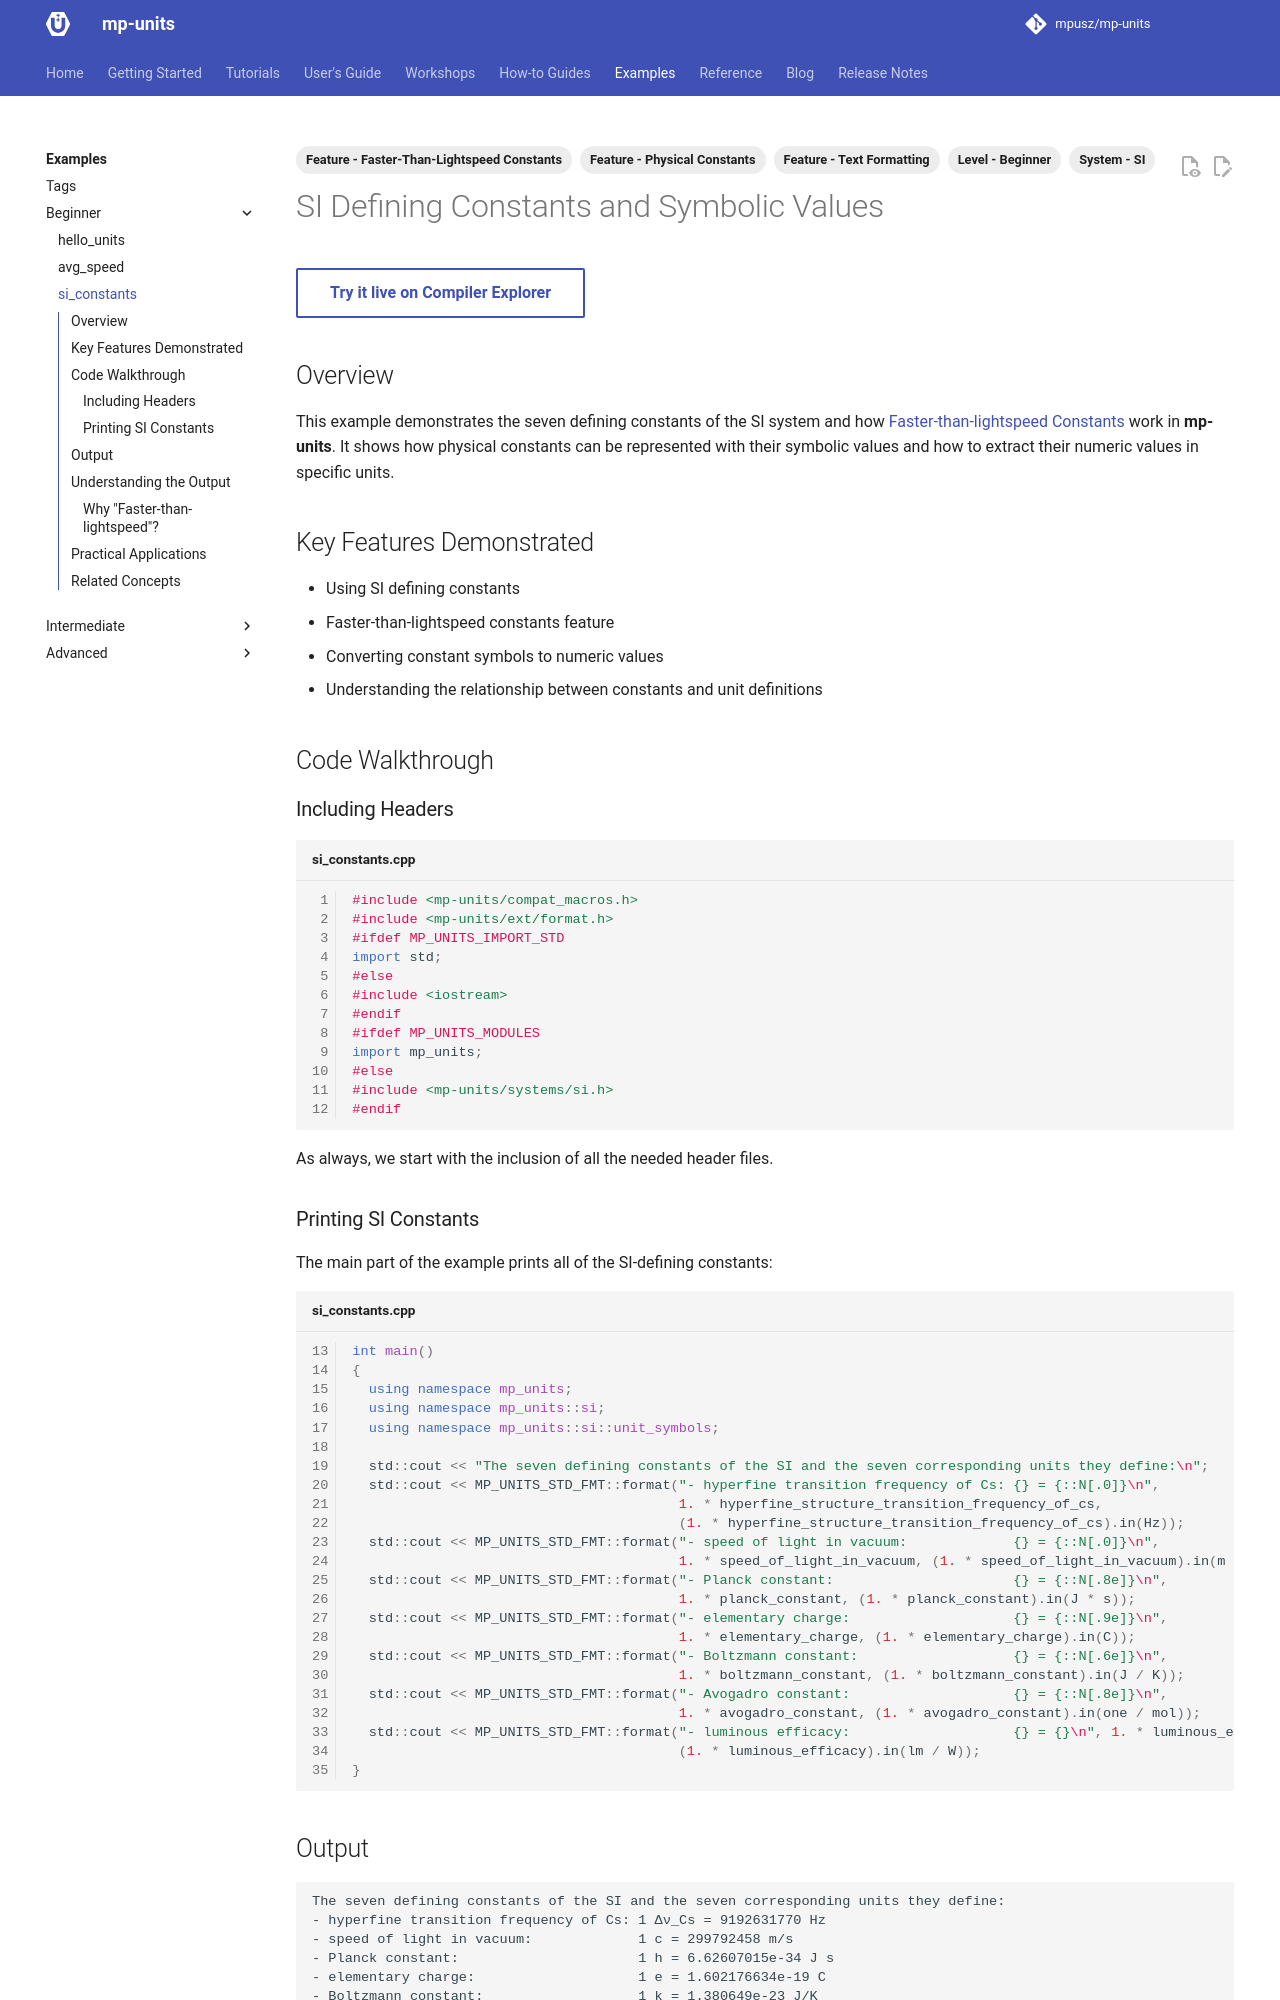

repository: mpusz/mp-units · page: HEAD/examples/si_constants/index.html · generator: mkdocs

---
tags:
- Level - Beginner
- Feature - Faster-Than-Lightspeed Constants
- Feature - Physical Constants
- Feature - Text Formatting
- System - SI
---

# SI Defining Constants and Symbolic Values

[Try it live on Compiler Explorer](godbolt){ .md-button }

## Overview

This example demonstrates the seven defining constants of the SI system and how
[Faster-than-lightspeed Constants](../users_guide/framework_basics/faster_than_lightspeed_constants.md)
work in **mp-units**. It shows how physical constants can be represented with their symbolic
values and how to extract their numeric values in specific units.

## Key Features Demonstrated

- Using SI defining constants
- Faster-than-lightspeed constants feature
- Converting constant symbols to numeric values
- Understanding the relationship between constants and unit definitions

## Code Walkthrough

### Including Headers

```cpp title="si_constants.cpp" linenums="1"
--8<-- "example/si_constants.cpp:28:39"
```

As always, we start with the inclusion of all the needed header files.

### Printing SI Constants

The main part of the example prints all of the SI-defining constants:

```cpp title="si_constants.cpp" linenums="13"
--8<-- "example/si_constants.cpp:41:"
```

## Output

```text
The seven defining constants of the SI and the seven corresponding units they define:
- hyperfine transition frequency of Cs: 1 Δν_Cs = 9192631770 Hz
- speed of light in vacuum:             1 c = 299792458 m/s
- Planck constant:                      1 h = 6.62607015e-34 J s
- elementary charge:                    1 e = 1.602176634e-19 C
- Boltzmann constant:                   1 k = 1.380649e-23 J/K
- Avogadro constant:                    1 N_A = 6.02214076e+23 1/mol
- luminous efficacy:                    1 K_cd = 683 lm/W
```
